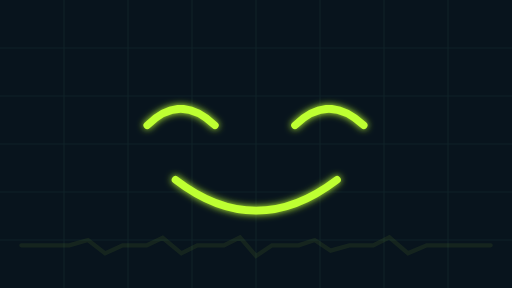
t = 0.00 s
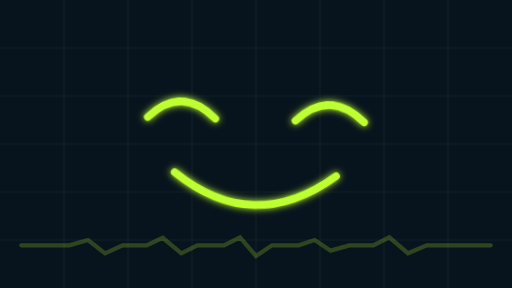
t = 0.83 s
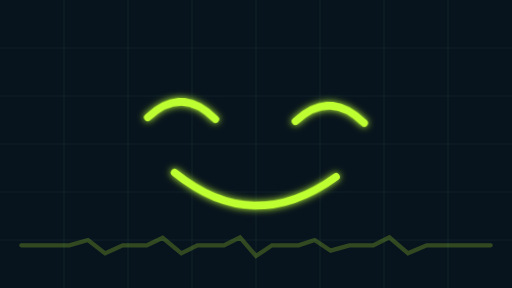
t = 1.44 s
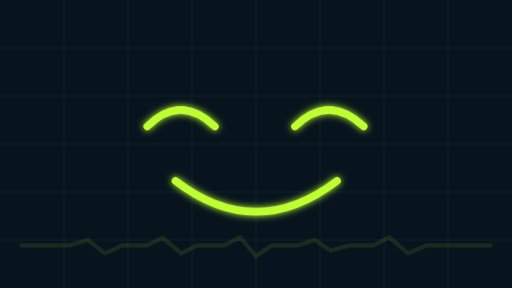
t = 2.30 s
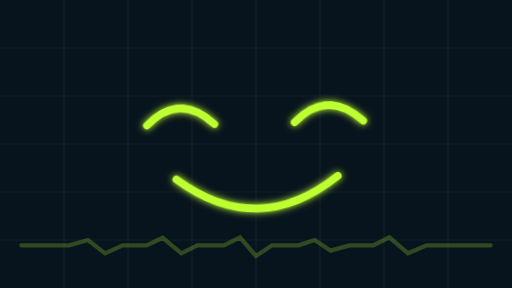
t = 3.04 s
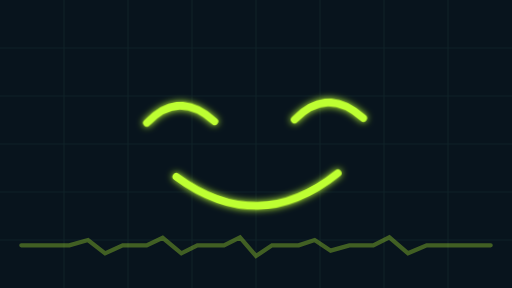
t = 3.88 s

The animated SVG that drew these frames (rendered in a browser with its animation timeline set to each time). Animation: 3 SMIL elements (animate=1,animateTransform=2); one cycle of 4.60 s, repeats indefinitely.

<svg xmlns="http://www.w3.org/2000/svg" width="960" height="540" viewBox="0 0 960 540" role="img" aria-label="Карен — анимация">
<defs><filter id="glow" x="-50%" y="-50%" width="200%" height="200%"><feGaussianBlur stdDeviation="7" result="blur"/><feMerge><feMergeNode in="blur"/><feMergeNode in="SourceGraphic"/></feMerge></filter></defs>
<rect width="960" height="540" fill="#08141D"/>
<g opacity="0.11" stroke="#4B8D7A" stroke-width="2"><path d="M0 90H960M0 180H960M0 270H960M0 360H960M0 450H960M120 0V540M240 0V540M360 0V540M480 0V540M600 0V540M720 0V540M840 0V540"/></g>

<g id="dancing-karen">
<animateTransform attributeName="transform" type="translate" values="0 0;0 -14;0 4;0 -12;0 0" keyTimes="0;0.24;0.53;0.79;1" dur="4.6s" repeatCount="indefinite"/>
 <g><animateTransform attributeName="transform" type="rotate" values="0 480 270;2 480 270;0 480 270;-2 480 270;0 480 270" dur="4.6s" repeatCount="indefinite"/>
 <g fill="none" stroke="#BEFF31" stroke-width="14" stroke-linecap="round" stroke-linejoin="round" filter="url(#glow)"><path d="M276 235Q338 173 403 235M553 235Q616 173 682 235"/><path d="M329 337Q480 453 632 337"/></g>
 </g></g><g stroke="#BEFF31" stroke-width="8" stroke-linecap="round" fill="none" opacity="0.5"><polyline points="40 460 130 460 165 450 197 475 230 460 275 460 305 446 340 475 370 460 420 460 450 445 480 480 510 460 560 460 590 450 620 470 655 460 700 460 730 445 765 475 800 460 920 460"><animate attributeName="opacity" values="0.14;0.68;0.14" dur="1.12s" repeatCount="indefinite"/></polyline></g>
</svg>
